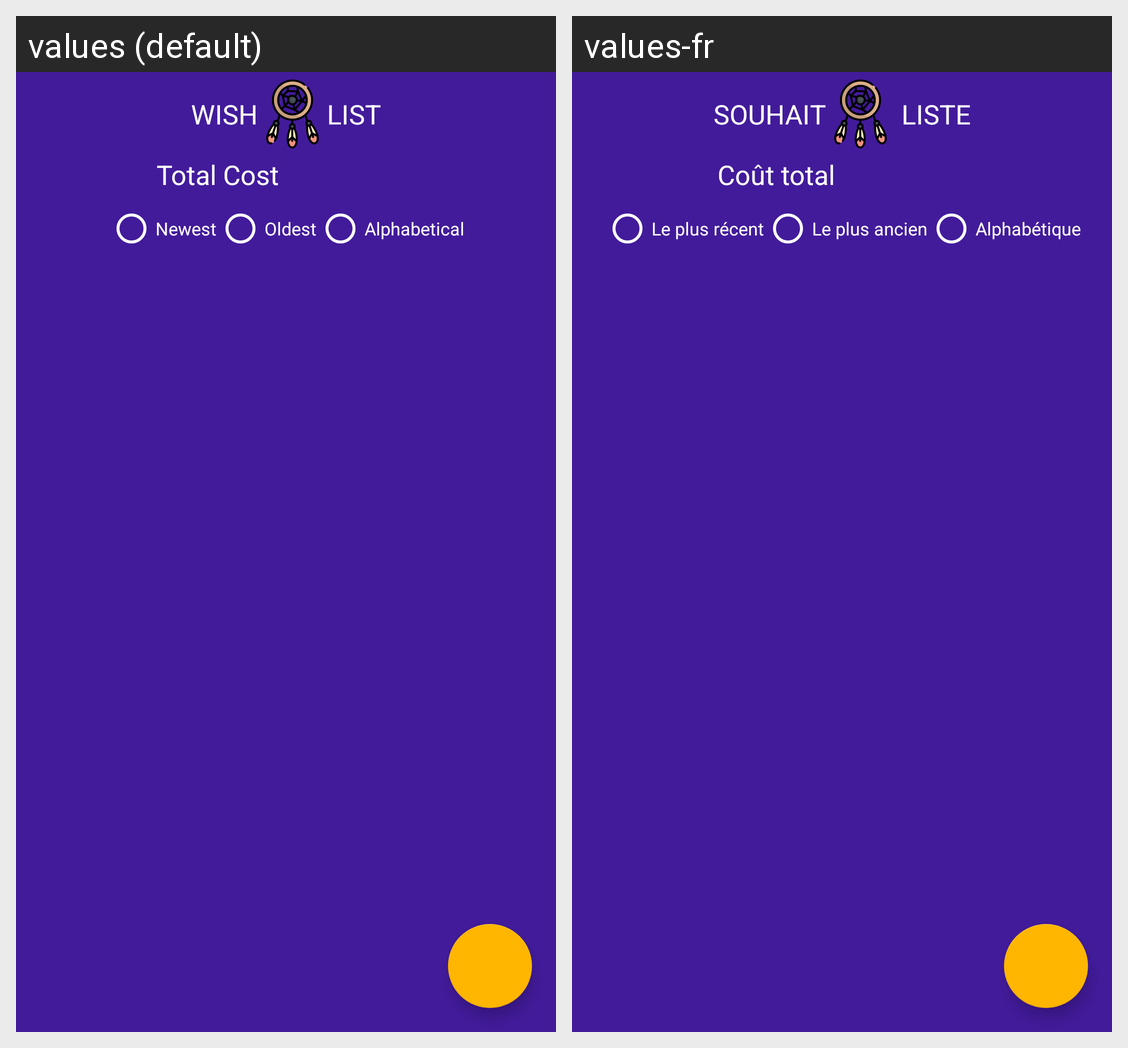

This grid shows one Android layout under two languages. Give, for every string resource on the screen, its name, the default text and each shown locale's text.
Android screen res/layout/activity_main.xml rendered under 2 locales, left to right: values (default), values-fr. Device: Nexus 5 (rendered at 1080×1920; each locale shown at half size, 540×960, under a caption strip naming it); theme AppTheme.NoActionBar.
Strings drawn on this screen, with the default value and each locale's value (text and hints the layout hard-codes, and strings that could not be matched under every locale, appear in the picture but are not listed):

main_wishlist_total_text
  values: Total Cost
  values-fr: Coût total

radio_btn_newest_text
  values: Newest
  values-fr: Le plus récent

radio_btn_oldest_text
  values: Oldest
  values-fr: Le plus ancien

radio_btn_alphabetical_text
  values: Alphabetical
  values-fr: Alphabétique

toolbar_wish_text
  values: Wish
  values-fr: Souhait

toolbar_list_text
  values: List
  values-fr:  liste
